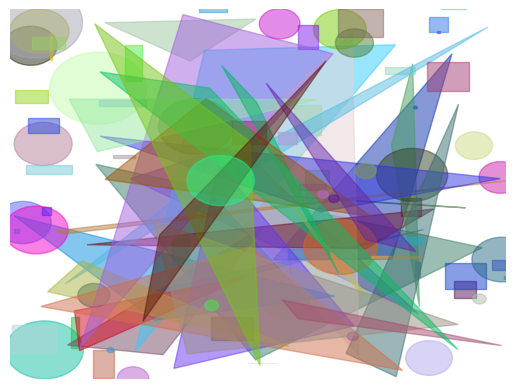

Recreate this plot in Python.
import matplotlib.pyplot as plt
import random
import numpy as np

def random_color():
    return [random.random() for _ in range(3)]

def draw_shape(ax):
    shape_type = random.choice(['circle', 'rectangle', 'triangle'])
    color = random_color()

    if shape_type == 'circle':
        circle = plt.Circle((random.random(), random.random()), 0.1 * random.random(), color=color, alpha=0.5)
        ax.add_artist(circle)
    elif shape_type == 'rectangle':
        rect = plt.Rectangle((random.random(), random.random()), 0.1 * random.random(), 0.1 * random.random(), color=color, alpha=0.5)
        ax.add_artist(rect)
    elif shape_type == 'triangle':
        triangle = plt.Polygon(np.random.rand(3, 2), color=color, alpha=0.5)
        ax.add_artist(triangle)

fig, ax = plt.subplots()

ax.set_xlim(0, 1)
ax.set_ylim(0, 1)

ax.axis('off')

for _ in range(100):  
    draw_shape(ax)

plt.savefig('abstract_art.pdf', format='pdf')

plt.show()
